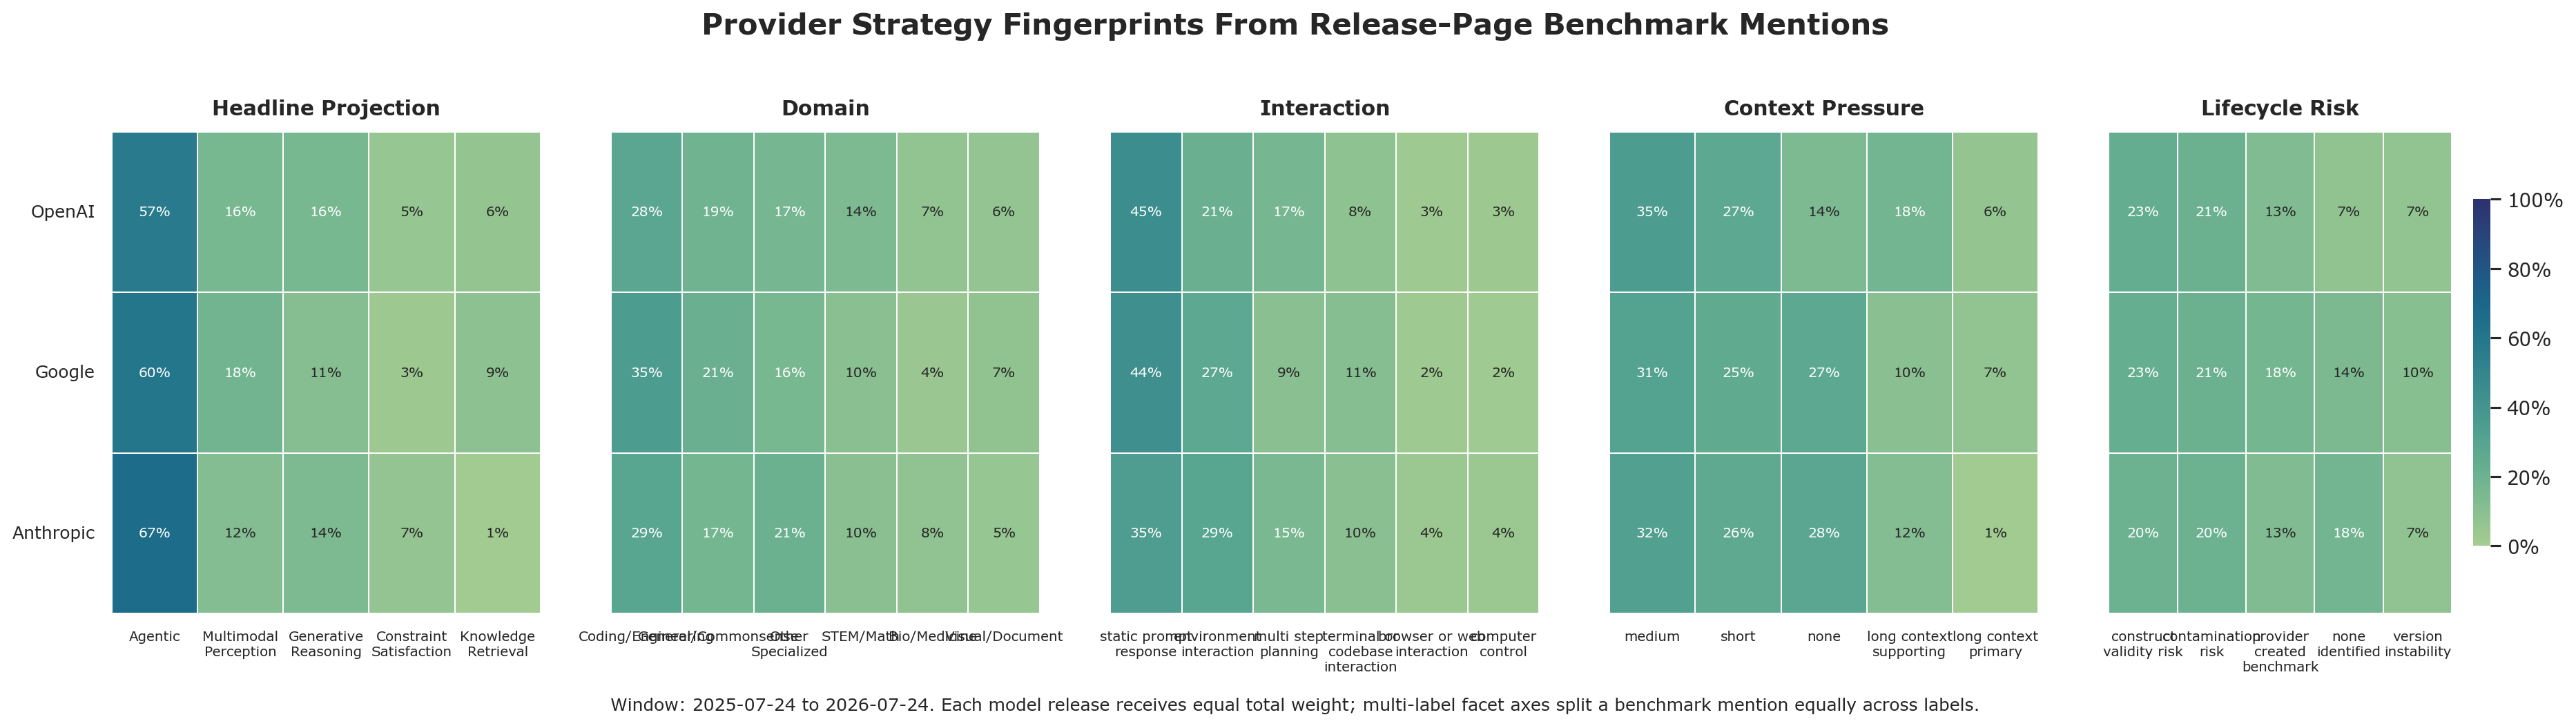

The file beside this chart, header and first rows:
provider, facet_axis, facet_label, weighted_mentions, axis_weight_total, share_of_provider_axis
Anthropic, benchmark_lifecycle_risk, construct_validity_risk, 2.05, 10.0, 0.205
Anthropic, benchmark_lifecycle_risk, contamination_risk, 2.033, 10.0, 0.2033
Anthropic, benchmark_lifecycle_risk, none_identified, 1.788, 10.0, 0.1788
Anthropic, benchmark_lifecycle_risk, provider_created_benchmark, 1.294, 10.0, 0.1294
Anthropic, benchmark_lifecycle_risk, version_instability, 0.7434, 10.0, 0.07434
Google, benchmark_lifecycle_risk, construct_validity_risk, 1.607, 7.0, 0.2295
Google, benchmark_lifecycle_risk, contamination_risk, 1.465, 7.0, 0.2092
Google, benchmark_lifecycle_risk, provider_created_benchmark, 1.228, 7.0, 0.1754
Google, benchmark_lifecycle_risk, none_identified, 1.014, 7.0, 0.1449
Google, benchmark_lifecycle_risk, version_instability, 0.7292, 7.0, 0.1042
OpenAI, benchmark_lifecycle_risk, construct_validity_risk, 1.383, 6.0, 0.2305
OpenAI, benchmark_lifecycle_risk, contamination_risk, 1.263, 6.0, 0.2105
OpenAI, benchmark_lifecycle_risk, provider_created_benchmark, 0.7827, 6.0, 0.1304
OpenAI, benchmark_lifecycle_risk, none_identified, 0.4286, 6.0, 0.07143
OpenAI, benchmark_lifecycle_risk, version_instability, 0.4083, 6.0, 0.06805
Anthropic, context_pressure, medium, 3.241, 10.0, 0.3241
Anthropic, context_pressure, none, 2.818, 10.0, 0.2818
Anthropic, context_pressure, short, 2.622, 10.0, 0.2622
Anthropic, context_pressure, long_context_supporting, 1.191, 10.0, 0.1191
Anthropic, context_pressure, long_context_primary, 0.1275, 10.0, 0.01275
Google, context_pressure, medium, 2.168, 7.0, 0.3097
Google, context_pressure, none, 1.881, 7.0, 0.2687
Google, context_pressure, short, 1.779, 7.0, 0.2542
Google, context_pressure, long_context_supporting, 0.6995, 7.0, 0.09992
Google, context_pressure, long_context_primary, 0.4725, 7.0, 0.06749
OpenAI, context_pressure, medium, 2.096, 6.0, 0.3493
OpenAI, context_pressure, short, 1.608, 6.0, 0.268
OpenAI, context_pressure, long_context_supporting, 1.077, 6.0, 0.1796
OpenAI, context_pressure, none, 0.8564, 6.0, 0.1427
OpenAI, context_pressure, long_context_primary, 0.3628, 6.0, 0.06046
Anthropic, domain, Coding/Engineering, 2.926, 10.0, 0.2926
Anthropic, domain, Other Specialized, 2.103, 10.0, 0.2103
Anthropic, domain, General/Commonsense, 1.732, 10.0, 0.1732
Anthropic, domain, STEM/Math, 1.008, 10.0, 0.1008
Anthropic, domain, Bio/Medicine, 0.7721, 10.0, 0.07721
Anthropic, domain, Visual/Document, 0.5382, 10.0, 0.05382
Google, domain, Coding/Engineering, 2.45, 7.0, 0.35
Google, domain, General/Commonsense, 1.501, 7.0, 0.2144
Google, domain, Other Specialized, 1.098, 7.0, 0.1568
Google, domain, STEM/Math, 0.707, 7.0, 0.101
Google, domain, Visual/Document, 0.5152, 7.0, 0.0736
Google, domain, Bio/Medicine, 0.2913, 7.0, 0.04161
OpenAI, domain, Coding/Engineering, 1.679, 6.0, 0.2799
OpenAI, domain, General/Commonsense, 1.17, 6.0, 0.1949
OpenAI, domain, Other Specialized, 0.9926, 6.0, 0.1654
OpenAI, domain, STEM/Math, 0.8548, 6.0, 0.1425
OpenAI, domain, Bio/Medicine, 0.4064, 6.0, 0.06773
OpenAI, domain, Visual/Document, 0.3858, 6.0, 0.06431
Anthropic, headline_task_mode, Agentic, 6.658, 10.0, 0.6658
Anthropic, headline_task_mode, Generative Reasoning, 1.377, 10.0, 0.1377
Anthropic, headline_task_mode, Multimodal Perception, 1.182, 10.0, 0.1182
Anthropic, headline_task_mode, Constraint Satisfaction, 0.6556, 10.0, 0.06556
Anthropic, headline_task_mode, Knowledge Retrieval, 0.1275, 10.0, 0.01275
Google, headline_task_mode, Agentic, 4.173, 7.0, 0.5962
Google, headline_task_mode, Multimodal Perception, 1.261, 7.0, 0.1802
Google, headline_task_mode, Generative Reasoning, 0.7538, 7.0, 0.1077
Google, headline_task_mode, Knowledge Retrieval, 0.611, 7.0, 0.08728
Google, headline_task_mode, Constraint Satisfaction, 0.201, 7.0, 0.02872
OpenAI, headline_task_mode, Agentic, 3.427, 6.0, 0.5711
OpenAI, headline_task_mode, Multimodal Perception, 0.9549, 6.0, 0.1591
... 21 more rows
